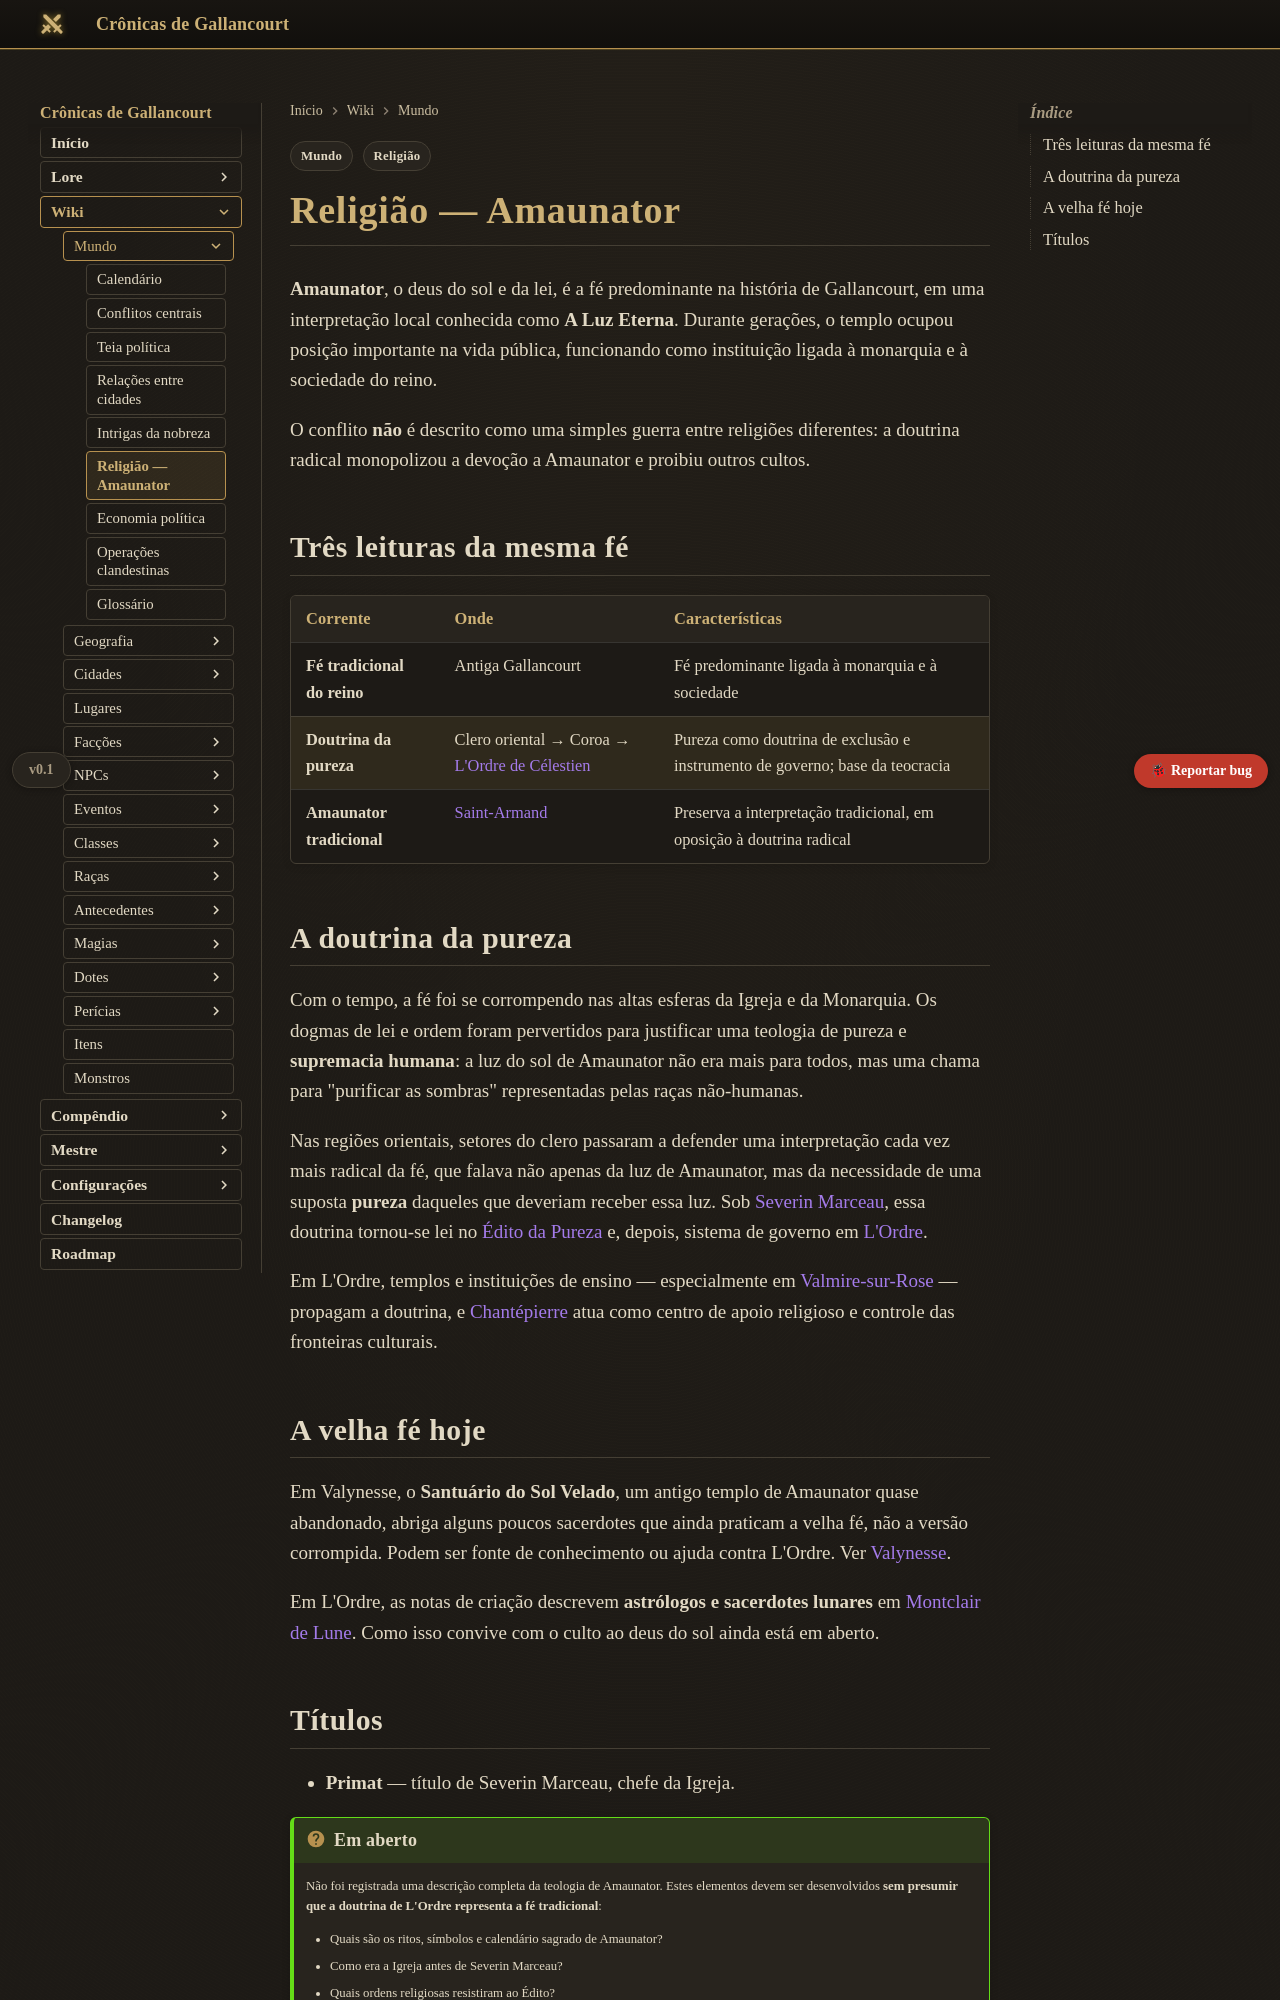

repository: Verayon/Gallancourt-RPG-DnD- · page: mundo/religiao/index.html · generator: mkdocs

---
tags:
  - Mundo
  - Religião
---

# Religião — Amaunator

**Amaunator**, o deus do sol e da lei, é a fé predominante na história de Gallancourt, em uma
interpretação local conhecida como **A Luz Eterna**. Durante
gerações, o templo ocupou posição importante na vida pública, funcionando como instituição
ligada à monarquia e à sociedade do reino.

O conflito **não** é descrito como uma simples guerra entre religiões diferentes: a doutrina
radical monopolizou a devoção a Amaunator e proibiu outros cultos.

## Três leituras da mesma fé

| Corrente | Onde | Características |
|---|---|---|
| **Fé tradicional do reino** | Antiga Gallancourt | Fé predominante ligada à monarquia e à sociedade |
| **Doutrina da pureza** | Clero oriental → Coroa → [L'Ordre de Célestien](../faccoes/l-ordre-de-celestien.md) | Pureza como doutrina de exclusão e instrumento de governo; base da teocracia |
| **Amaunator tradicional** | [Saint-Armand](../cidades/saint-armand.md) | Preserva a interpretação tradicional, em oposição à doutrina radical |

## A doutrina da pureza

Com o tempo, a fé foi se corrompendo nas altas esferas da Igreja e da Monarquia. Os dogmas de lei
e ordem foram pervertidos para justificar uma teologia de pureza e **supremacia humana**: a luz do
sol de Amaunator não era mais para todos, mas uma chama para "purificar as sombras" representadas
pelas raças não-humanas.

Nas regiões orientais, setores do clero passaram a defender uma interpretação cada vez mais
radical da fé, que falava não apenas da luz de Amaunator, mas da necessidade de uma suposta
**pureza** daqueles que deveriam receber essa luz. Sob [Severin Marceau](../personagens/severin-marceau.md),
essa doutrina tornou-se lei no [Édito da Pureza](../eventos/edito-da-pureza.md) e, depois,
sistema de governo em [L'Ordre](../faccoes/l-ordre-de-celestien.md).

Em L'Ordre, templos e instituições de ensino — especialmente em
[Valmire-sur-Rose](../cidades/valmire-sur-rose.md) — propagam a doutrina, e
[Chantépierre](../cidades/chantepierre.md) atua como centro de apoio religioso e controle das
fronteiras culturais.

## A velha fé hoje

Em Valynesse, o **Santuário do Sol Velado**, um antigo templo de Amaunator quase abandonado, abriga
alguns poucos sacerdotes que ainda praticam a velha fé, não a versão corrompida. Podem ser fonte
de conhecimento ou ajuda contra L'Ordre. Ver [Valynesse](../cidades/valynesse.md#pontos-de-interesse).

Em L'Ordre, as notas de criação descrevem **astrólogos e sacerdotes lunares** em
[Montclair de Lune](../cidades/montclair-de-lune.md). Como isso convive com o culto ao deus do sol
ainda está em aberto.
